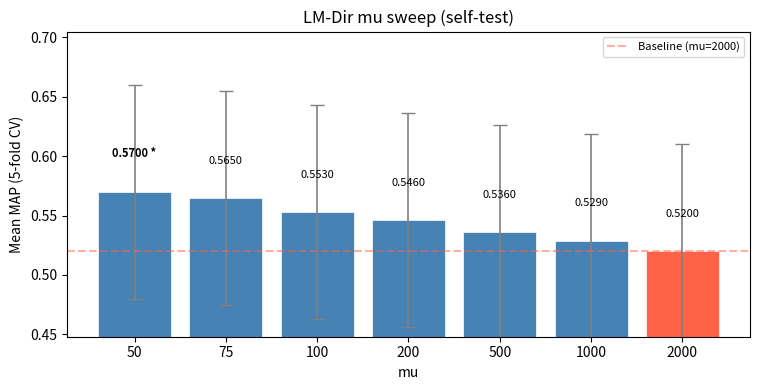
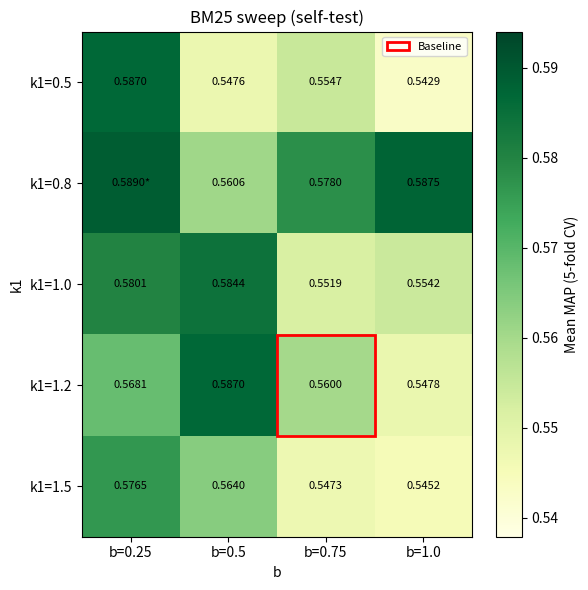
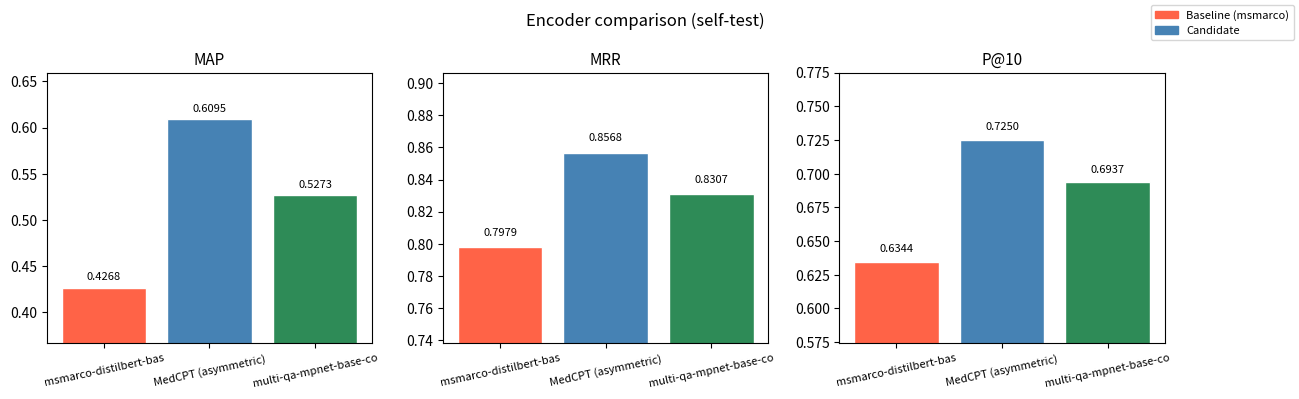
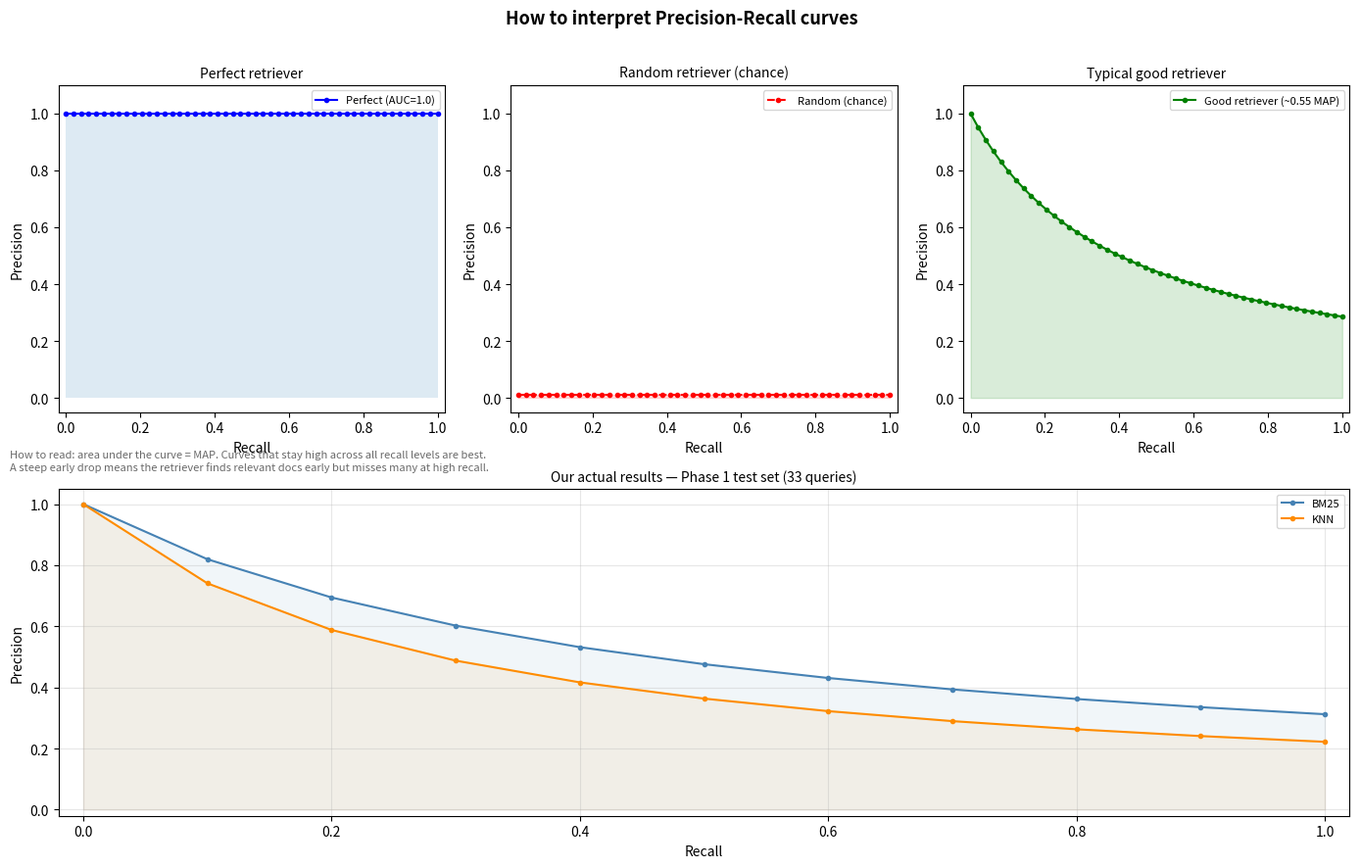

Generate these figures, in order, with matplotlib:
"""
src/tuning/tuning_plots.py

Shared plotting helpers for all hyperparameter sweep notebooks.
Each function takes data, produces a figure, optionally saves to disk, and returns the figure.
No global state, no side effects beyond the optional save.

Three helpers:
  - plot_sweep_bar   : bar+errorbar for any 1D parameter sweep (MAP vs one param)
  - plot_heatmap_2d  : colour heatmap for 2D grid search (BM25 k1 x b)
  - plot_encoder_bars: grouped bar chart comparing MAP/MRR/P@10 across encoders
"""

import matplotlib
import matplotlib.pyplot as plt
import matplotlib.patches as mpatches
import numpy as np
from pathlib import Path
from typing import Optional


# consistent colour palette across all tuning plots
BASELINE_COLOR = "tomato"
BEST_COLOR     = "steelblue"
OTHER_COLOR    = "steelblue"

# encoder-specific colours
ENCODER_COLORS = {
    "msmarco": "tomato",    # baseline — red so it stands out
    "medcpt":  "steelblue",
    "multi-qa": "seagreen",
}


# ── 1D sweep bar chart ──────────────────────────────────────────────────────

def plot_sweep_bar(
    param_values:  list,          # x-axis tick values (e.g. [50, 75, 100, 200, 500, ...])
    mean_maps:     list[float],   # mean MAP per param value
    std_maps:      list[float],   # std MAP per param value (for error bars)
    baseline_val,                 # which param value is the baseline (highlighted red)
    param_label:   str,           # x-axis label, e.g. "mu" or "lambda"
    title:         str,
    save_path:     Optional[Path] = None,
) -> plt.Figure:
    """
    Bar chart with error bars for a 1D parameter sweep.

    Baseline bar is red, all others blue. The best MAP bar gets a '*' label.
    Error bars show the cross-validation std across folds.
    """
    fig, ax = plt.subplots(figsize=(max(6, len(param_values) * 1.1), 4))

    x_labels = [str(v) for v in param_values]
    best_idx  = int(np.argmax(mean_maps))

    colors = [
        BASELINE_COLOR if v == baseline_val else BEST_COLOR
        for v in param_values
    ]

    bars = ax.bar(
        x_labels, mean_maps, yerr=std_maps,
        color=colors, capsize=5, edgecolor="white", linewidth=0.5,
        error_kw={"elinewidth": 1.2, "ecolor": "gray"},
    )

    # baseline reference line
    base_idx = param_values.index(baseline_val) if baseline_val in param_values else None
    if base_idx is not None:
        ax.axhline(mean_maps[base_idx], color=BASELINE_COLOR, linestyle="--",
                   alpha=0.5, label=f"Baseline ({param_label}={baseline_val})")

    # value labels above bars
    for i, (bar, v) in enumerate(zip(bars, mean_maps)):
        label = f"{v:.4f}" + (" *" if i == best_idx else "")
        ax.text(bar.get_x() + bar.get_width() / 2, bar.get_height() + max(std_maps) * 0.3,
                label, ha="center", va="bottom", fontsize=8,
                fontweight="bold" if i == best_idx else "normal")

    ax.set_xlabel(param_label)
    ax.set_ylabel("Mean MAP (5-fold CV)")
    ax.set_title(title)
    ax.legend(fontsize=8)

    # y-axis range: give some breathing room
    ymin = max(0, min(mean_maps) - max(std_maps) * 0.8)
    ymax = max(mean_maps) + max(std_maps) * 1.5
    ax.set_ylim(ymin, ymax)

    plt.tight_layout()
    if save_path:
        save_path = Path(save_path)
        save_path.parent.mkdir(parents=True, exist_ok=True)
        fig.savefig(save_path, dpi=150)
        print(f"Saved: {save_path}")

    return fig


# ── 2D heatmap (BM25 k1/b or any 2-param grid) ─────────────────────────────

def plot_heatmap_2d(
    row_values:    list[float],   # y-axis param (e.g. k1 values)
    col_values:    list[float],   # x-axis param (e.g. b values)
    map_matrix:    np.ndarray,    # shape (len(row_values), len(col_values)) — MAP values
    row_label:     str,           # y-axis label
    col_label:     str,           # x-axis label
    baseline_row:  float,         # row value of the baseline config (drawn as red border)
    baseline_col:  float,         # col value of the baseline config
    title:         str,
    save_path:     Optional[Path] = None,
) -> plt.Figure:
    """
    Colour heatmap for a 2D grid search result.

    Best cell gets a '*', baseline cell gets a red border. Values annotated inside cells.
    """
    fig, ax = plt.subplots(figsize=(max(6, len(col_values) * 1.5), max(4, len(row_values) * 1.2)))

    im = ax.imshow(
        map_matrix, cmap="YlGn", aspect="auto",
        vmin=map_matrix.min() - 0.005, vmax=map_matrix.max() + 0.005,
    )
    plt.colorbar(im, ax=ax, label="Mean MAP (5-fold CV)")

    # axis ticks
    ax.set_xticks(range(len(col_values)))
    ax.set_xticklabels([f"{col_label}={c}" for c in col_values])
    ax.set_yticks(range(len(row_values)))
    ax.set_yticklabels([f"{row_label}={r}" for r in row_values])

    # find best cell
    best_i, best_j = np.unravel_index(np.argmax(map_matrix), map_matrix.shape)

    # annotate cells with values
    for i in range(len(row_values)):
        for j in range(len(col_values)):
            v    = map_matrix[i, j]
            star = "*" if (i == best_i and j == best_j) else ""
            ax.text(j, i, f"{v:.4f}{star}", ha="center", va="center", fontsize=8)

    # red border around baseline cell
    try:
        bi = row_values.index(baseline_row)
        bj = col_values.index(baseline_col)
        ax.add_patch(plt.Rectangle(
            (bj - 0.5, bi - 0.5), 1, 1,
            fill=False, edgecolor="red", lw=2, label="Baseline",
        ))
        ax.legend(loc="upper right", fontsize=8)
    except ValueError:
        pass   # baseline not in grid — skip border

    ax.set_title(title)
    ax.set_xlabel(col_label)
    ax.set_ylabel(row_label)
    plt.tight_layout()

    if save_path:
        save_path = Path(save_path)
        save_path.parent.mkdir(parents=True, exist_ok=True)
        fig.savefig(save_path, dpi=150)
        print(f"Saved: {save_path}")

    return fig


# ── Encoder comparison grouped bar chart ────────────────────────────────────

def plot_encoder_bars(
    encoder_keys:    list[str],          # e.g. ["msmarco", "medcpt", "multi-qa"]
    encoder_labels:  list[str],          # display names (can be long)
    map_values:      list[float],
    mrr_values:      list[float],
    p10_values:      list[float],
    baseline_key:    str = "msmarco",    # which encoder is the baseline
    title:           str = "Dense Encoder Comparison",
    save_path:       Optional[Path] = None,
) -> plt.Figure:
    """
    Three-panel grouped bar chart: MAP | MRR | P@10 per encoder.
    Baseline encoder highlighted in red; others in blue/green.
    """
    fig, axes = plt.subplots(1, 3, figsize=(13, 4))
    metrics   = [map_values, mrr_values, p10_values]
    titles_   = ["MAP", "MRR", "P@10"]

    # shorten labels for x-axis (avoid overlap)
    short_labels = [_shorten_label(lbl) for lbl in encoder_labels]

    colors = [
        ENCODER_COLORS.get(k, OTHER_COLOR) for k in encoder_keys
    ]

    for ax, vals, mtitle in zip(axes, metrics, titles_):
        bars = ax.bar(short_labels, vals, color=colors, edgecolor="white")
        ax.set_title(mtitle, fontsize=11)
        ymin = max(0, min(vals) - 0.06)
        ymax = max(vals) + 0.05
        ax.set_ylim(ymin, ymax)
        ax.tick_params(axis="x", rotation=12, labelsize=8)

        for bar, v in zip(bars, vals):
            ax.text(
                bar.get_x() + bar.get_width() / 2,
                bar.get_height() + 0.006,
                f"{v:.4f}", ha="center", va="bottom", fontsize=8,
            )

    # shared legend: baseline vs others
    legend_patches = [
        mpatches.Patch(color=BASELINE_COLOR, label="Baseline (msmarco)"),
        mpatches.Patch(color=BEST_COLOR,     label="Candidate"),
    ]
    fig.legend(handles=legend_patches, loc="upper right", fontsize=8)

    fig.suptitle(title, fontsize=12)
    plt.tight_layout(rect=[0, 0, 0.92, 1])

    if save_path:
        save_path = Path(save_path)
        save_path.parent.mkdir(parents=True, exist_ok=True)
        fig.savefig(save_path, dpi=150)
        print(f"Saved: {save_path}")

    return fig


def _shorten_label(label: str, max_len: int = 22) -> str:
    """Trim a long encoder name for x-axis readability."""
    # take the last part after "/" if it's a HuggingFace path
    if "/" in label:
        label = label.split("/")[-1]
    return label[:max_len]


# ── PR curve interpretation helper ──────────────────────────────────────────

def plot_pr_interpretation(
    real_strategy_curves: dict,   # {name: (recall_array, precision_array)} — our actual results
    save_path: Optional[Path] = None,
) -> plt.Figure:
    """
    Two-row figure:
      Row 1 (3 panels): dummy 'perfect', 'random', and 'typical good' PR curves for interpretation
      Row 2 (1 wide panel): our actual mean PR curves for all strategies

    This teaches the reader how to read PR plots before they see the real results.
    """
    fig = plt.figure(figsize=(14, 9))

    # ── Row 1: three reference shapes ───────────────────────────────────────
    recall = np.linspace(0, 1, 50)

    # perfect retriever: precision stays 1.0 all the way to recall=1
    ax1 = fig.add_subplot(2, 3, 1)
    ax1.plot(recall, np.ones_like(recall), "b-o", markersize=3, label="Perfect (AUC=1.0)")
    ax1.fill_between(recall, np.ones_like(recall), alpha=0.15)
    ax1.set_title("Perfect retriever", fontsize=10)
    ax1.set_ylim(-0.05, 1.1); ax1.set_xlim(-0.02, 1.02)
    ax1.set_xlabel("Recall"); ax1.set_ylabel("Precision")
    ax1.legend(fontsize=8)

    # random baseline: precision ≈ fraction of relevant docs in corpus (~0.01 for this task)
    random_prec = 0.011 * np.ones_like(recall)   # 46 relevant / 4194 corpus ≈ 1.1%
    ax2 = fig.add_subplot(2, 3, 2)
    ax2.plot(recall, random_prec, "r--o", markersize=3, label="Random (chance)")
    ax2.fill_between(recall, random_prec, alpha=0.12, color="red")
    ax2.set_title("Random retriever (chance)", fontsize=10)
    ax2.set_ylim(-0.05, 1.1); ax2.set_xlim(-0.02, 1.02)
    ax2.set_xlabel("Recall"); ax2.set_ylabel("Precision")
    ax2.legend(fontsize=8)

    # typical good IR: starts high, drops gracefully (concave curve)
    good_prec = 1.0 / (1 + 2.5 * recall)   # hyperbola-ish, concave
    ax3 = fig.add_subplot(2, 3, 3)
    ax3.plot(recall, good_prec, "g-o", markersize=3, label="Good retriever (~0.55 MAP)")
    ax3.fill_between(recall, good_prec, alpha=0.15, color="green")
    ax3.set_title("Typical good retriever", fontsize=10)
    ax3.set_ylim(-0.05, 1.1); ax3.set_xlim(-0.02, 1.02)
    ax3.set_xlabel("Recall"); ax3.set_ylabel("Precision")
    ax3.legend(fontsize=8)

    # ── Row 2: our actual PR curves ──────────────────────────────────────────
    ax_real = fig.add_subplot(2, 1, 2)

    STRATEGY_COLORS = {
        "BM25":   "steelblue",
        "LM-JM":  "tomato",
        "LM-Dir": "seagreen",
        "KNN":    "darkorange",
        "RRF":    "purple",
    }
    for name, (rl, mp) in real_strategy_curves.items():
        color = STRATEGY_COLORS.get(name, "gray")
        ax_real.plot(rl, mp, "o-", color=color, markersize=3, label=name)
        ax_real.fill_between(rl, mp, alpha=0.07, color=color)

    ax_real.set_title("Our actual results — Phase 1 test set (33 queries)", fontsize=10)
    ax_real.set_xlabel("Recall")
    ax_real.set_ylabel("Precision")
    ax_real.legend(loc="upper right", fontsize=8)
    ax_real.set_ylim(-0.02, 1.05)
    ax_real.set_xlim(-0.02, 1.02)
    ax_real.grid(alpha=0.3)

    # annotation box explaining what to read
    note = (
        "How to read: area under the curve = MAP. "
        "Curves that stay high across all recall levels are best.\n"
        "A steep early drop means the retriever finds relevant docs early but misses many at high recall."
    )
    fig.text(0.01, 0.48, note, fontsize=8, color="dimgray", style="italic",
             wrap=True, va="top")

    fig.suptitle("How to interpret Precision-Recall curves", fontsize=13, fontweight="bold")
    plt.tight_layout(rect=[0, 0, 1, 0.97])

    if save_path:
        save_path = Path(save_path)
        save_path.parent.mkdir(parents=True, exist_ok=True)
        fig.savefig(save_path, dpi=150)
        print(f"Saved: {save_path}")

    return fig


# ── self-test ────────────────────────────────────────────────────────────────

if __name__ == "__main__":
    import tempfile, os

    print("Testing plot_sweep_bar ...")
    fig = plot_sweep_bar(
        param_values=[50, 75, 100, 200, 500, 1000, 2000],
        mean_maps=[0.57, 0.565, 0.553, 0.546, 0.536, 0.529, 0.520],
        std_maps=[0.09] * 7,
        baseline_val=2000,
        param_label="mu",
        title="LM-Dir mu sweep (self-test)",
    )
    assert fig is not None
    plt.close(fig)
    print("  OK")

    print("Testing plot_heatmap_2d ...")
    k1s = [0.5, 0.8, 1.0, 1.2, 1.5]
    bs  = [0.25, 0.5, 0.75, 1.0]
    mat = np.random.uniform(0.54, 0.59, (len(k1s), len(bs)))
    fig = plot_heatmap_2d(k1s, bs, mat, "k1", "b", 1.2, 0.75, "BM25 sweep (self-test)")
    assert fig is not None
    plt.close(fig)
    print("  OK")

    print("Testing plot_encoder_bars ...")
    fig = plot_encoder_bars(
        encoder_keys=["msmarco", "medcpt", "multi-qa"],
        encoder_labels=["msmarco-distilbert-base-v2", "MedCPT (asymmetric)", "multi-qa-mpnet-base-cos-v1"],
        map_values=[0.4268, 0.6095, 0.5273],
        mrr_values=[0.7979, 0.8568, 0.8307],
        p10_values=[0.6344, 0.7250, 0.6937],
        title="Encoder comparison (self-test)",
    )
    assert fig is not None
    plt.close(fig)
    print("  OK")

    print("Testing plot_pr_interpretation ...")
    dummy_curves = {
        "BM25":  (np.linspace(0, 1, 11), 1 / (1 + 2.2 * np.linspace(0, 1, 11))),
        "KNN":   (np.linspace(0, 1, 11), 1 / (1 + 3.5 * np.linspace(0, 1, 11))),
    }
    with tempfile.TemporaryDirectory() as tmpdir:
        path = Path(tmpdir) / "pr_interp_test.png"
        fig = plot_pr_interpretation(dummy_curves, save_path=path)
        assert path.exists(), "PNG not saved"
    plt.close(fig)
    print("  OK")

    print("All tuning_plots self-tests passed.")
